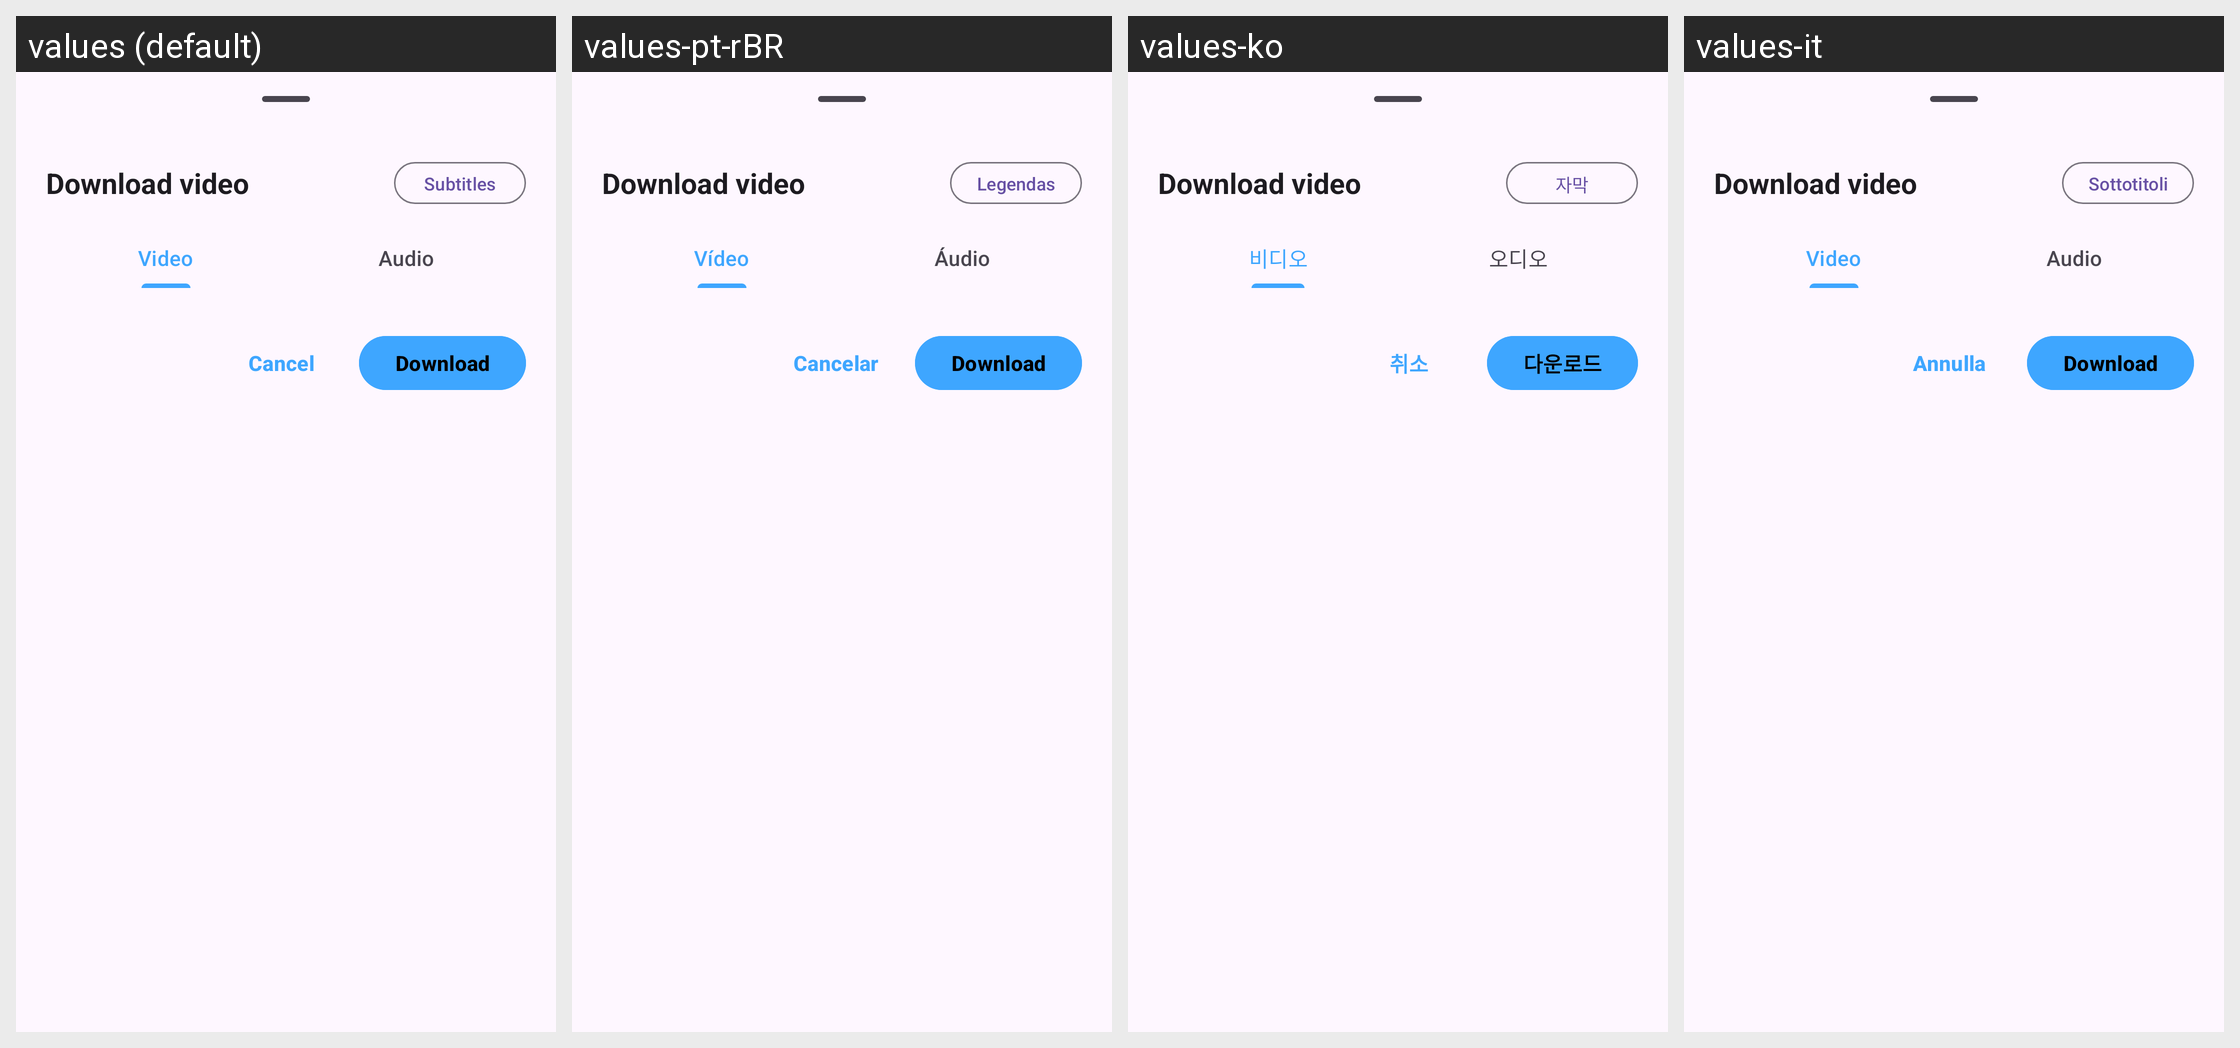

Translations of the strings shown on this Android screen, per locale in the grid:
Android screen res/layout/yt_download_bottom_sheet.xml rendered under 4 locales, left to right: values (default), values-pt-rBR, values-ko, values-it. Device: Nexus 5 (rendered at 1080×1920; each locale shown at half size, 540×960, under a caption strip naming it); theme BaseTheme.
Other locales in the repository, not shown: values-ar, values-arq, values-arz, values-as, values-az, values-bg, values-bn, values-bn-rIN, values-bs, values-ca, values-ckb, values-cs, values-de, values-el, values-enm, values-es, values-et, values-fa, values-fi, values-fil, values-fr, values-ha, values-hi, values-hr, values-hu, values-in, values-is, values-iw, values-ja, values-ji, values-jv, values-ka, values-kab, values-km, values-kxm, values-lv, values-mk, values-ml, values-mr, values-mrh, values-ms, values-my, values-nb-rNO, values-nl, values-nn, values-or, values-pa, values-pl, values-pt, values-ro, values-ru, values-sa, values-si, values-sk, values-sl, values-so, values-sq-rAL, values-sr, values-sv, values-sw, values-ta, values-te, values-th, values-tr-rTR, values-tts, values-uk, values-ur, values-uz, values-vi, values-zh-rCN, values-zh-rTW.
Strings drawn on this screen, with the default value and each locale's value (text and hints the layout hard-codes, and strings that could not be matched under every locale, appear in the picture but are not listed):

subtitles
  values: Subtitles
  values-pt-rBR: Legendas
  values-ko: 자막
  values-it: Sottotitoli

video
  values: Video
  values-pt-rBR: Vídeo
  values-ko: 비디오
  values-it: Video

audio
  values: Audio
  values-pt-rBR: Áudio
  values-ko: 오디오
  values-it: Audio

cancel
  values: Cancel
  values-pt-rBR: Cancelar
  values-ko: 취소
  values-it: Annulla

download
  values: Download
  values-pt-rBR: Download
  values-ko: 다운로드
  values-it: Download
